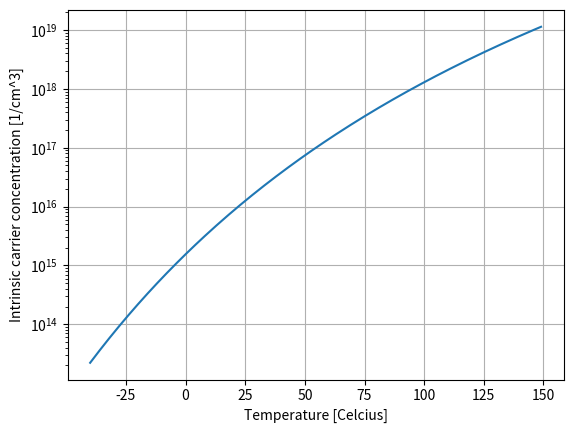

Write Python code to recreate this figure.
#!/usr/bin/env python3
######################################################################
##        Copyright (c) 2021 Carsten Wulff Software, Norway
## ###################################################################
# [redacted]
## ###################################################################
##  The MIT License (MIT)
##
##  Permission is hereby granted, free of charge, to any person obtaining a copy
##  of this software and associated documentation files (the "Software"), to deal
##  in the Software without restriction, including without limitation the rights
##  to use, copy, modify, merge, publish, distribute, sublicense, and/or sell
##  copies of the Software, and to permit persons to whom the Software is
##  furnished to do so, subject to the following conditions:
##
##  The above copyright notice and this permission notice shall be included in all
##  copies or substantial portions of the Software.
##
##  THE SOFTWARE IS PROVIDED "AS IS", WITHOUT WARRANTY OF ANY KIND, EXPRESS OR
##  IMPLIED, INCLUDING BUT NOT LIMITED TO THE WARRANTIES OF MERCHANTABILITY,
##  FITNESS FOR A PARTICULAR PURPOSE AND NONINFRINGEMENT. IN NO EVENT SHALL THE
##  AUTHORS OR COPYRIGHT HOLDERS BE LIABLE FOR ANY CLAIM, DAMAGES OR OTHER
##  LIABILITY, WHETHER IN AN ACTION OF CONTRACT, TORT OR OTHERWISE, ARISING FROM,
##  OUT OF OR IN CONNECTION WITH THE SOFTWARE OR THE USE OR OTHER DEALINGS IN THE
##  SOFTWARE.
##
##

# based on Streetman

from scipy import constants
import numpy as np
import matplotlib.pyplot as plt
######################################################################
# Intrinsic carrier concentration
######################################################################
#
#
# Constants
# 300 K ~ 27 C

h = constants.physical_constants["Planck constant"][0]
k = constants.Boltzmann
pi = constants.pi
m0 = constants.m_e
q = constants.physical_constants["elementary charge"][0]
eV = constants.physical_constants["electron volt"][0]


def calc_ni(T):
    #Calculate intrinsic carrier concentration as a function of temperature in Kelvin

#
#
# |----------------- Ec = Conduction band
# |  |
# |  Eg  = Band gap
# |  |
# |  |
# |----------------- Ev = Valence band
#
    Eg = 1.1 *eV  #Bandgap of Silicon, changes with temperature, but we ignore that

# The mass of electrons and holes are not constant with temperature, however, let's assume they are, and let's ignore the
# fact that the effective mass is not the same for holes and electrons
    mn = 1*m0
    mp = 1*m0

# The intrinsic carrier concentration depends on the fermi level and the density of states, which depends
# on the effective mass of electrons and holes. See page 90 - 95 in Streetman

    Nc = 2*np.sqrt(np.power((2*pi*k*T*mn)/(h*h),3))
    Nv = 2*np.sqrt(np.power((2*pi*k*T*mp)/(h*h),3))

    ni = np.sqrt(Nc*Nv)*np.exp(-Eg/(2*k*T))
    return ni

if __name__ == "__main__":

    K0 = -273.15
    Tc = np.arange(-40, 150)# Celcius
    T = Tc - K0
    ic = np.isclose(T,300,rtol=1e-3,atol=1e-3)
    i = np.where(ic)[0]
    ni = calc_ni(T)
    print("Intrinsic carrier concentration (no) = %g at %d C"%(ni[i], Tc[i]))

    plt.semilogy(Tc,ni,label="Electrons")
    plt.grid()
    plt.ylabel("Intrinsic carrier concentration [1/cm^3]")
    plt.xlabel("Temperature [Celcius]")
    #plt.plot(T,p,label="Holes")
    plt.show()
